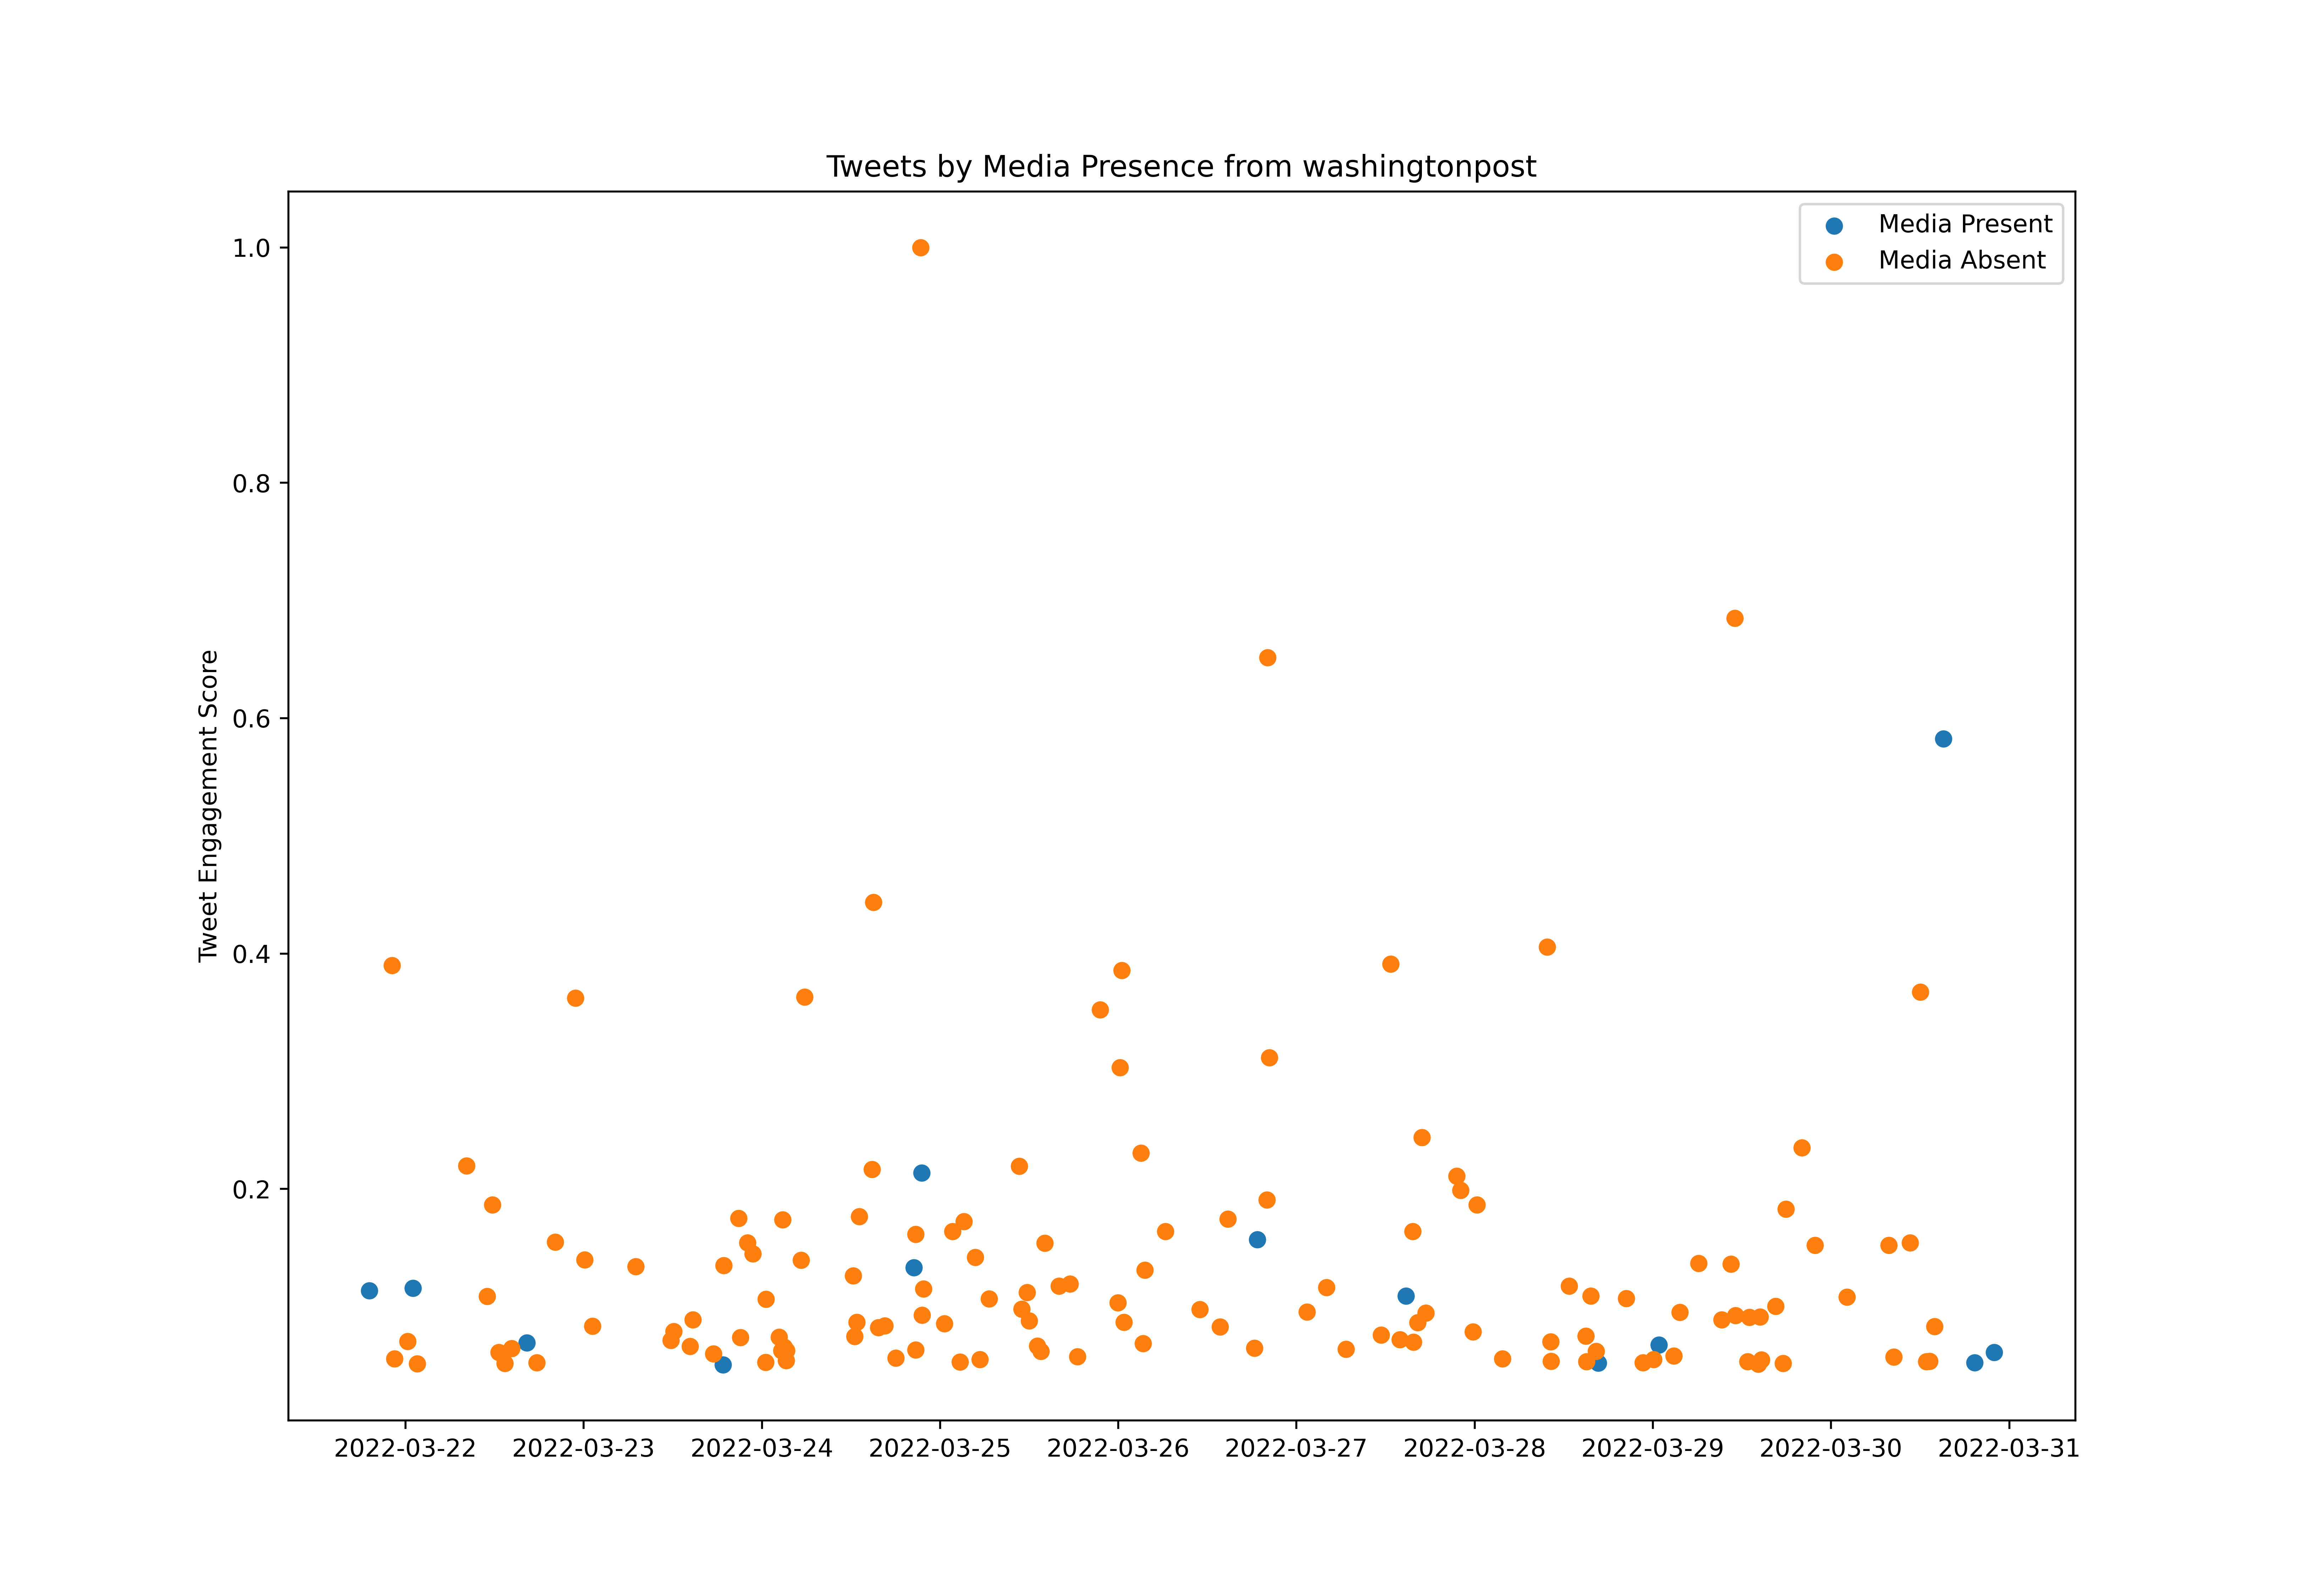

The file beside this chart, header and first rows:
id, created_at, score, media_present
1505977407542550535, 2022-03-21T18:39:28.000Z, 4770, True
1505981608372936712, 2022-03-21T18:56:09.000Z, 2447, True
1505984810946379784, 2022-03-21T19:08:53.000Z, 45404, True
1505989046165643265, 2022-03-21T19:25:43.000Z, 10149, True
1505993243808440333, 2022-03-21T19:42:23.000Z, 18365, False
1505993412448772096, 2022-03-21T19:43:04.000Z, 17527, False
1505996603580112909, 2022-03-21T19:55:45.000Z, 4494, False
1505999975326617602, 2022-03-21T20:09:08.000Z, 11244, False
1506004380390207492, 2022-03-21T20:26:39.000Z, 2294, False
1506007787511648257, 2022-03-21T20:40:11.000Z, 4170, False
1506011211858472965, 2022-03-21T20:53:47.000Z, 4684, False
1506015776553197570, 2022-03-21T21:11:56.000Z, 14024, False
1506021184969793539, 2022-03-21T21:33:25.000Z, 2294, False
1506025949615251456, 2022-03-21T21:52:21.000Z, 12405, False
1506030750163996680, 2022-03-21T22:11:26.000Z, 156023, False
1506035539912310787, 2022-03-21T22:30:28.000Z, 22297, False
1506040355334111241, 2022-03-21T22:49:36.000Z, 5160, False
1506044943319642116, 2022-03-21T23:07:50.000Z, 9235, False
1506049439953207303, 2022-03-21T23:25:42.000Z, 13300, False
1506055003965906947, 2022-03-21T23:47:48.000Z, 3142, False
1506058371761426437, 2022-03-22T00:01:11.000Z, 10387, False
1506062673024270343, 2022-03-22T00:18:17.000Z, 28181, False
1506068018304065541, 2022-03-22T00:39:31.000Z, 10663, False
1506073016450666498, 2022-03-22T00:59:23.000Z, 46289, True
1506082016307077122, 2022-03-22T01:35:08.000Z, 20545, False
1506090583500247046, 2022-03-22T02:09:11.000Z, 11111, False
1506099722221723657, 2022-03-22T02:45:30.000Z, 2942, False
1506102130825904141, 2022-03-22T02:55:04.000Z, 2009, False
1506107917019320320, 2022-03-22T03:18:04.000Z, 5589, False
1506111441623003139, 2022-03-22T03:32:04.000Z, 4351, False
1506117716511531011, 2022-03-22T03:57:00.000Z, 9530, False
1506118514536505344, 2022-03-22T04:00:10.000Z, 5808, False
1506124531144044544, 2022-03-22T04:24:05.000Z, 1599, False
1506132840068653060, 2022-03-22T04:57:06.000Z, 4941, False
1506141352333127683, 2022-03-22T05:30:55.000Z, 4960, False
1506149199972380674, 2022-03-22T06:02:06.000Z, 17432, False
1506153455261470720, 2022-03-22T06:19:01.000Z, 3008, False
1506161098701119488, 2022-03-22T06:49:23.000Z, 6702, False
1506169206907224064, 2022-03-22T07:21:36.000Z, 12243, True
1506177121080815617, 2022-03-22T07:53:03.000Z, 12643, False
1506181898820857860, 2022-03-22T08:12:02.000Z, 87837, False
1506186451523932168, 2022-03-22T08:30:08.000Z, 2828, False
1506194028068544513, 2022-03-22T09:00:14.000Z, 5141, False
1506195238523752450, 2022-03-22T09:05:03.000Z, 3884, False
1506196753195880450, 2022-03-22T09:11:04.000Z, 11272, False
1506201549403574274, 2022-03-22T09:30:07.000Z, 3675, False
1506209120298360833, 2022-03-22T10:00:12.000Z, 2523, False
1506216383239143425, 2022-03-22T10:29:04.000Z, 10025, False
1506223690912051210, 2022-03-22T10:58:06.000Z, 16375, False
1506223926623576070, 2022-03-22T10:59:03.000Z, 43452, False
1506224232342171655, 2022-03-22T11:00:15.000Z, 6826, False
1506227992221175814, 2022-03-22T11:15:12.000Z, 5446, False
1506229397963034632, 2022-03-22T11:20:47.000Z, 7388, False
1506231775504310274, 2022-03-22T11:30:14.000Z, 17861, False
1506234700372791309, 2022-03-22T11:41:51.000Z, 2837, False
1506235018884128769, 2022-03-22T11:43:07.000Z, 74584, False
1506235020851257351, 2022-03-22T11:43:08.000Z, 9740, False
1506239373347598341, 2022-03-22T12:00:25.000Z, 4570, False
1506239374647828481, 2022-03-22T12:00:26.000Z, 9882, False
1506242040547397634, 2022-03-22T12:11:01.000Z, 7864, False
... 744 more rows
